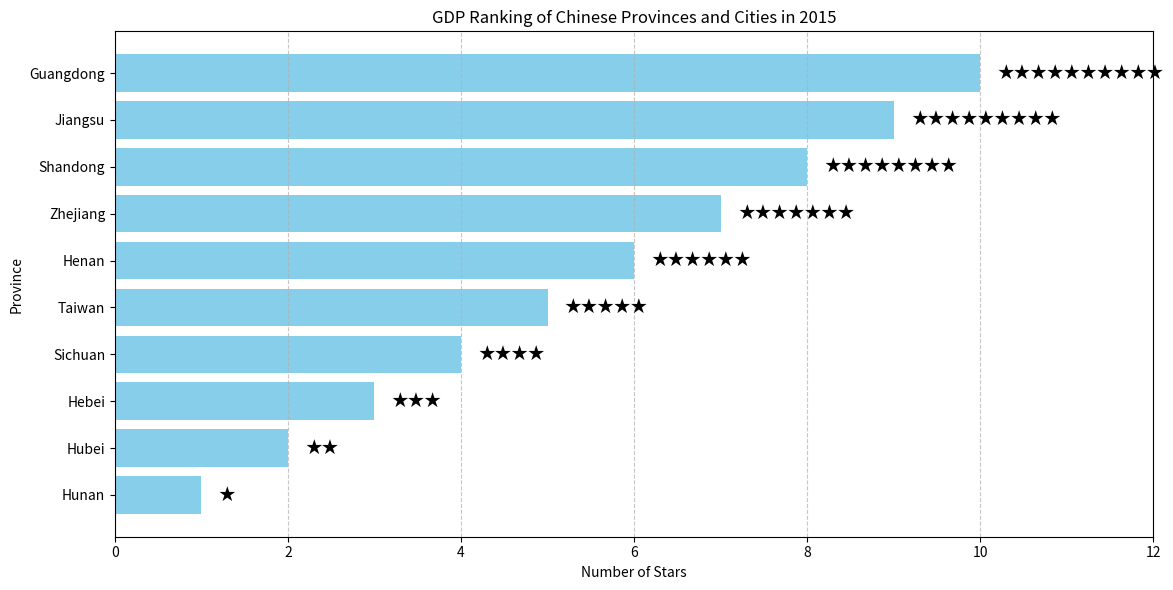

The matplotlib source for this figure:
import matplotlib.pyplot as plt

# Original data (using the number of asterisks directly)
provinces = ["Guangdong", "Jiangsu", "Shandong", "Zhejiang", "Henan", "Taiwan", "Sichuan", "Hebei", "Hubei", "Hunan"]
stars = [10, 9, 8, 7, 6, 5, 4, 3, 2, 1]  # Corresponding number of asterisks for each province

# Reverse the data order so that the province with the highest star rating is at the top
provinces_reversed = provinces[::-1]
stars_reversed = stars[::-1]

# Create a canvas
plt.figure(figsize=(12, 6))

# Draw a horizontal bar chart (the province with the highest star rating is at the top)
plt.barh(provinces_reversed, stars_reversed, color='skyblue')

# Add asterisk labels
for i, (province, star_count) in enumerate(zip(provinces_reversed, stars_reversed)):
    plt.text(star_count + 0.2, i, '★' * star_count, va='center', fontsize=12)

# Set the chart title and axis labels
plt.title('GDP Ranking of Chinese Provinces and Cities in 2015')
plt.xlabel('Number of Stars')
plt.ylabel('Province')

# Set the x-axis range
plt.xlim(0, max(stars_reversed) + 2)  # Leave enough space to display the asterisks

# Beautify the chart
plt.grid(axis='x', linestyle='--', alpha=0.7)

plt.tight_layout()  # Ensure a compact layout
plt.show()
